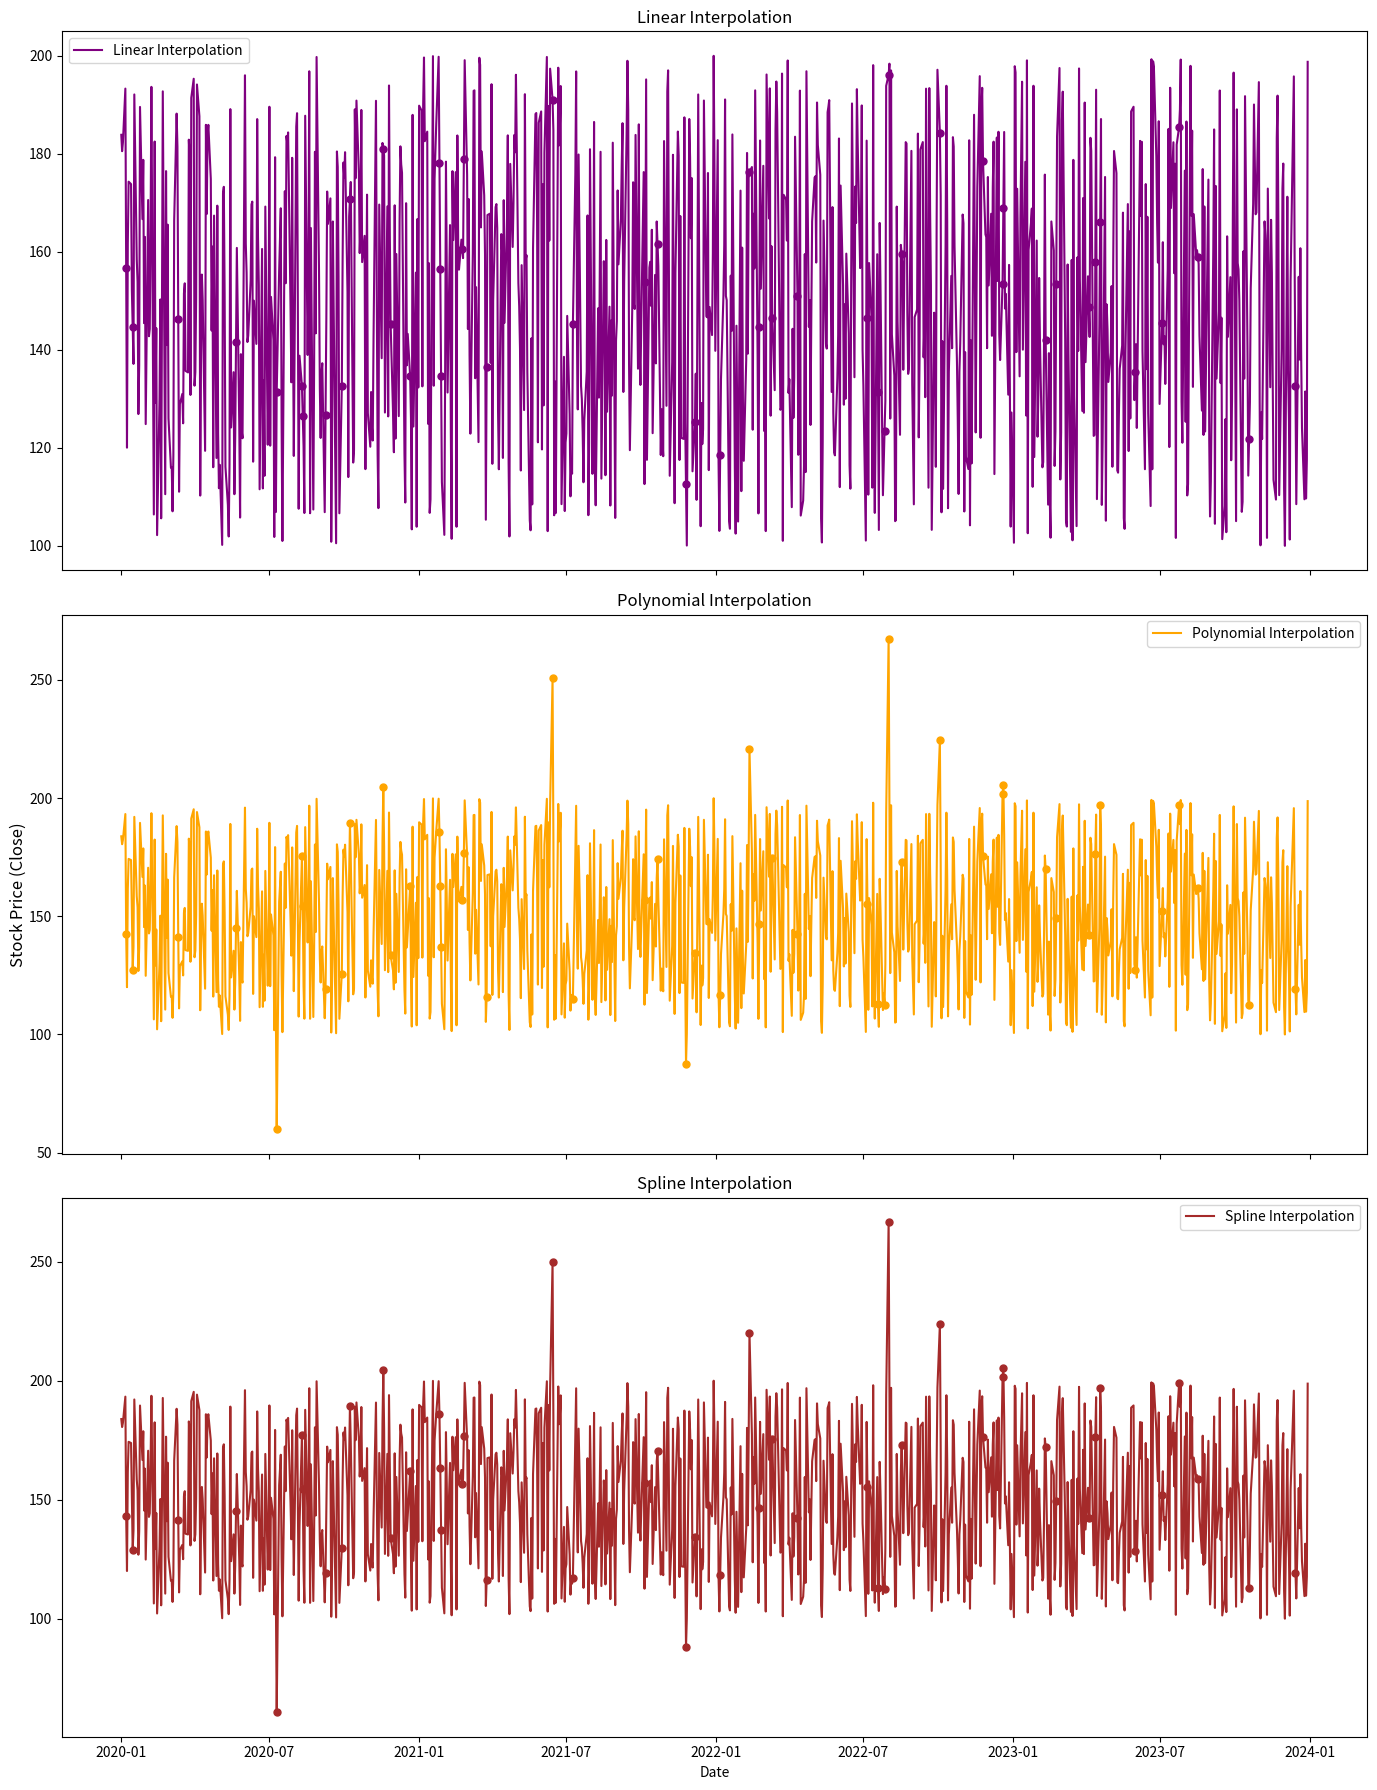

This figure's Python source:
import pandas as pd
import numpy as np
import matplotlib.pyplot as plt

# Set seed for reproducibility
np.random.seed(42)

# Generate date range and random stock prices
date_range = pd.date_range(start='2020-01-01', end='2023-12-31', freq='B')
n = len(date_range)
data = {
    'open': np.random.uniform(100, 200, n),
    'high': np.random.uniform(200, 300, n),
    'low': np.random.uniform(50, 100, n),
    'close': np.random.uniform(100, 200, n)
}
df = pd.DataFrame(data, index=date_range)

# Introduce random NaN values in 'close' and 'open' columns
nan_indices_close = np.random.choice(df.index, size=50, replace=False)
nan_indices_open = np.random.choice(df.index, size=50, replace=False)
df.loc[nan_indices_close, 'close'] = np.nan
df.loc[nan_indices_open, 'open'] = np.nan

# Interpolation
# Linear Interpolation
df['close_linear'] = df['close'].interpolate(method='linear')

# Polynomial Interpolation
df['close_poly'] = df['close'].interpolate(method='polynomial', order=3)

# Spline Interpolation
df['close_spline'] = df['close'].interpolate(method='spline', order=3)

print(df.head(30))

# Function to plot and highlight filled values
def plot_filled(ax, original, filled, label, color):
    ax.plot(filled, label=label, linestyle='-', color=color)
    filled_values = filled[original.isna()]
    ax.plot(filled_values.index, filled_values, 'o', color=color, markersize=5)
    ax.legend()

# Plot the results in separate subplots
fig, axes = plt.subplots(nrows=3, ncols=1, figsize=(14, 18), sharex=True)


# Linear Interpolation
plot_filled(axes[0], df['close'], df['close_linear'], 'Linear Interpolation', 'purple')
axes[0].set_title('Linear Interpolation')

# Polynomial Interpolation
plot_filled(axes[1], df['close'], df['close_poly'], 'Polynomial Interpolation', 'orange')
axes[1].set_title('Polynomial Interpolation')

# Spline Interpolation
plot_filled(axes[2], df['close'], df['close_spline'], 'Spline Interpolation', 'brown')
axes[2].set_title('Spline Interpolation')

# Set common labels
plt.xlabel('Date')
fig.supylabel('Stock Price (Close)')

plt.tight_layout()
plt.show()
